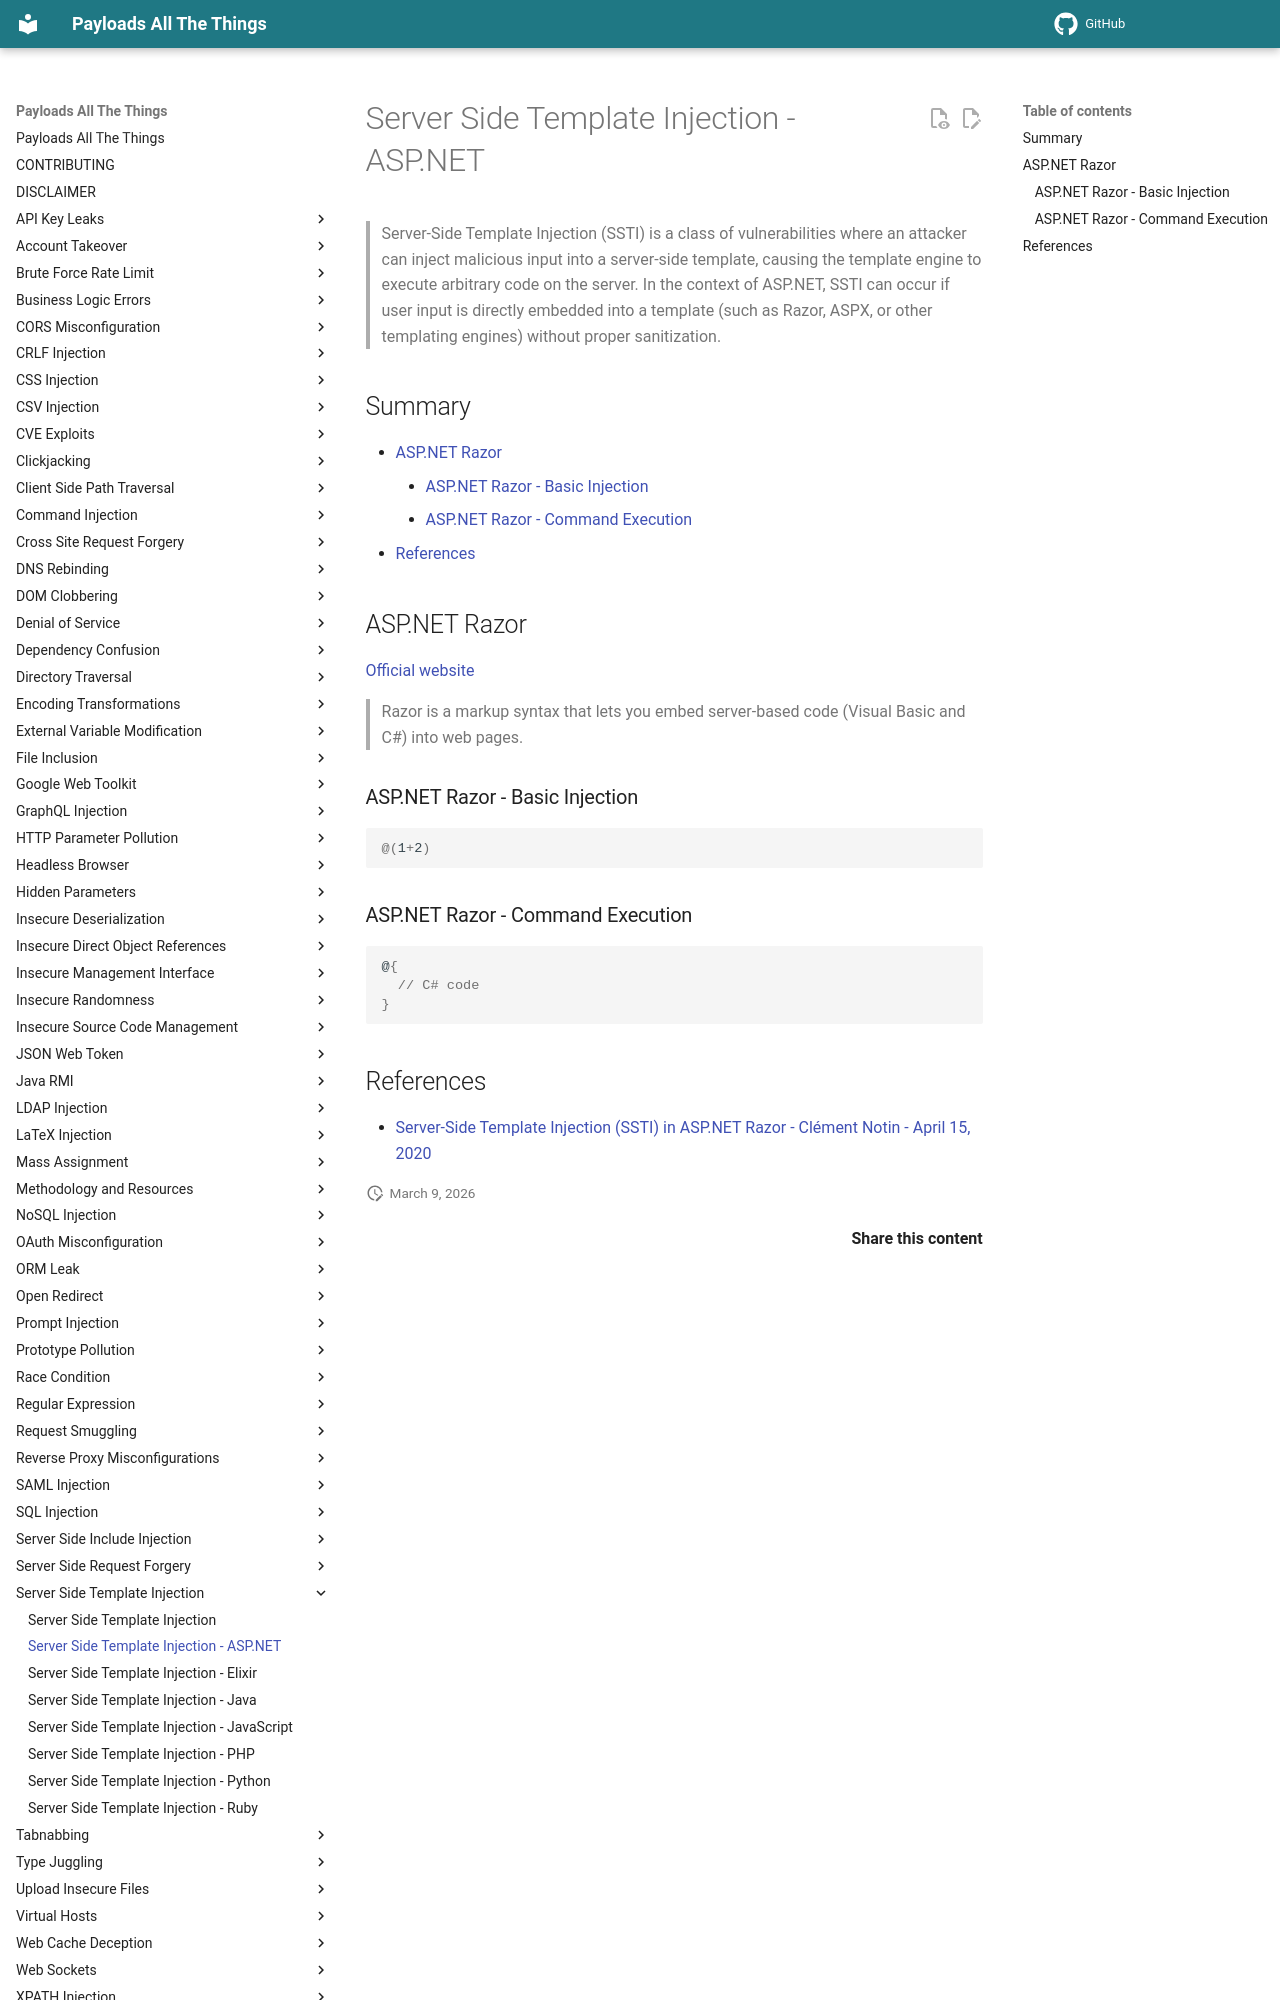

repository: MnifR/PayloadsAllTheThings · page: Server Side Template Injection/ASP/index.html · generator: mkdocs

# Server Side Template Injection - ASP.NET

> Server-Side Template Injection (SSTI)  is a class of vulnerabilities where an attacker can inject malicious input into a server-side template, causing the template engine to execute arbitrary code on the server. In the context of ASP.NET, SSTI can occur if user input is directly embedded into a template (such as Razor, ASPX, or other templating engines) without proper sanitization.

## Summary

- [ASP.NET Razor](#aspnet-razor)
    - [ASP.NET Razor - Basic Injection](#aspnet-razor---basic-injection)
    - [ASP.NET Razor - Command Execution](#aspnet-razor---command-execution)
- [References](#references)

## ASP.NET Razor

[Official website](https://docs.microsoft.com/en-us/aspnet/web-pages/overview/getting-started/introducing-razor-syntax-c)

> Razor is a markup syntax that lets you embed server-based code (Visual Basic and C#) into web pages.

### ASP.NET Razor - Basic Injection

```powershell
@(1+2)
```

### ASP.NET Razor - Command Execution

```csharp
@{
  // C# code
}
```
